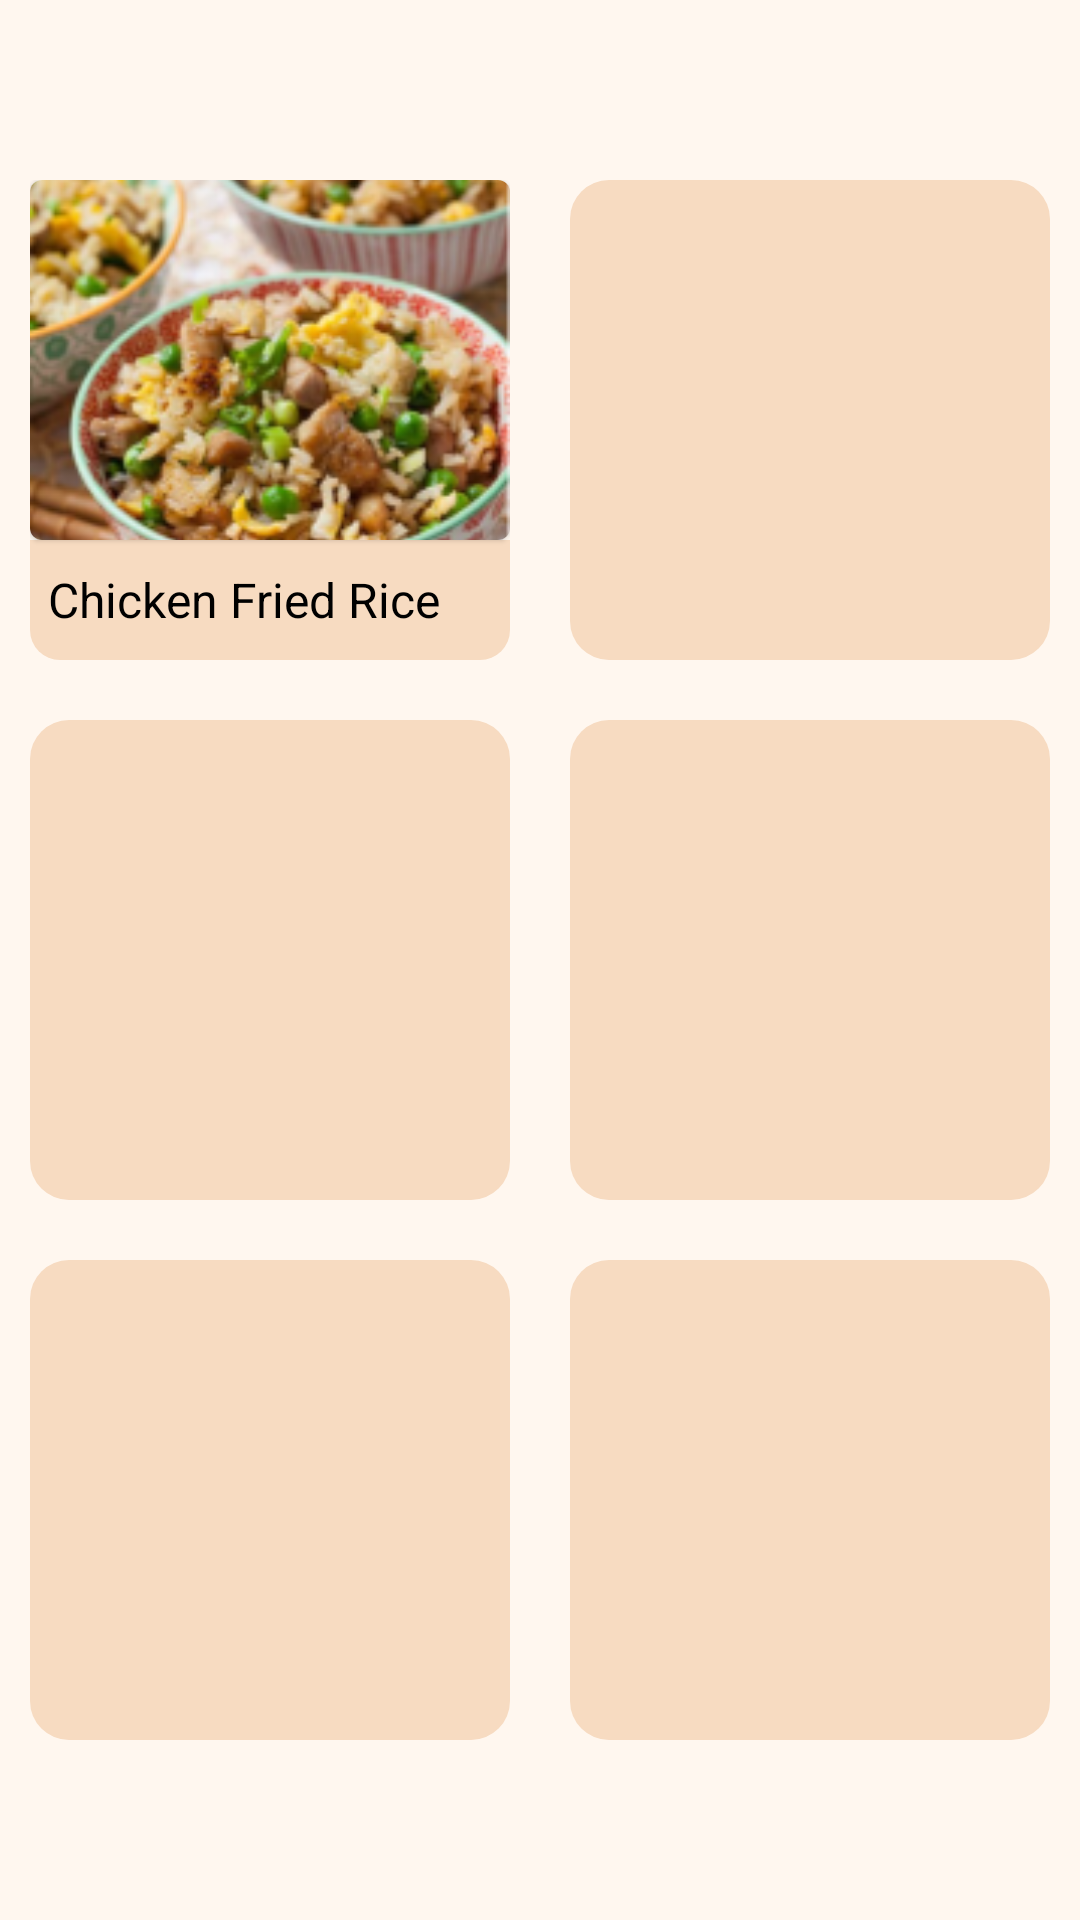

Write the Android layout XML for this screen, with the resource values it uses.
<!-- AndroidManifest.xml: application theme Theme.IAT359FinalApp -->
<!-- res/layout/activity_list_past_meals.xml -->
<?xml version="1.0" encoding="utf-8"?>
<androidx.constraintlayout.widget.ConstraintLayout xmlns:android="http://schemas.android.com/apk/res/android"
    xmlns:app="http://schemas.android.com/apk/res-auto"
    xmlns:tools="http://schemas.android.com/tools"
    android:layout_width="match_parent"
    android:layout_height="match_parent"
    android:background="#fff7ef"
    tools:context=".ListPastMealsActivity">

    <TableLayout
        android:layout_width="wrap_content"
        android:layout_height="wrap_content"
        app:layout_constraintBottom_toBottomOf="parent"
        app:layout_constraintEnd_toEndOf="parent"
        app:layout_constraintStart_toStartOf="parent"
        app:layout_constraintTop_toTopOf="parent">

        <TableRow
            android:layout_width="match_parent"
            android:layout_height="match_parent"
            android:layout_marginBottom="20dp">

            <LinearLayout
                android:layout_width="match_parent"
                android:layout_height="match_parent"
                android:orientation="horizontal">

                <LinearLayout
                    android:id="@+id/past_meal_listing"
                    android:layout_width="160dp"
                    android:layout_height="160dp"
                    android:orientation="vertical">

                    <com.google.android.material.card.MaterialCardView
                        android:layout_width="match_parent"
                        android:layout_height="120dp">

                        <ImageView
                            android:id="@+id/imageView"
                            android:layout_width="match_parent"
                            android:layout_height="120dp"
                            android:backgroundTint="#fdf0e5"
                            android:scaleType="centerCrop"
                            android:src="@drawable/fried_rice_list" />
                    </com.google.android.material.card.MaterialCardView>

                    <TextView
                        android:id="@+id/textView"
                        android:layout_width="match_parent"
                        android:layout_height="match_parent"
                        android:background="@drawable/bottom_rounded_corners"
                        android:backgroundTint="#F7DBC1"
                        android:gravity="center_vertical"
                        android:paddingLeft="6dp"
                        android:text="Chicken Fried Rice"
                        android:textColor="@color/black"
                        android:textSize="16sp" />
                </LinearLayout>

                <Space
                    android:layout_width="20dp"
                    android:layout_height="wrap_content"
                    android:layout_weight="1" />

                <View
                    android:id="@+id/view5"
                    android:layout_width="160dp"
                    android:layout_height="160dp"
                    android:layout_weight="1"
                    android:background="@drawable/rounded_corners"
                    android:backgroundTint="#F7DBC1" />

            </LinearLayout>

        </TableRow>

        <TableRow
            android:layout_width="wrap_content"
            android:layout_height="match_parent"
            android:layout_marginBottom="20dp">

            <LinearLayout
                android:layout_width="match_parent"
                android:layout_height="match_parent"
                android:orientation="horizontal">

                <View
                    android:id="@+id/view3"
                    android:layout_width="160dp"
                    android:layout_height="160dp"
                    android:layout_weight="1"
                    android:background="@drawable/rounded_corners"
                    android:backgroundTint="#F7DBC1" />

                <Space
                    android:layout_width="20dp"
                    android:layout_height="wrap_content"
                    android:layout_weight="1" />

                <View
                    android:id="@+id/view4"
                    android:layout_width="160dp"
                    android:layout_height="160dp"
                    android:layout_weight="1"
                    android:background="@drawable/rounded_corners"
                    android:backgroundTint="#F7DBC1" />
            </LinearLayout>

        </TableRow>

        <TableRow
            android:layout_width="wrap_content"
            android:layout_height="match_parent">

            <LinearLayout
                android:layout_width="match_parent"
                android:layout_height="match_parent"
                android:orientation="horizontal">

                <View
                    android:layout_width="160dp"
                    android:layout_height="160dp"
                    android:layout_weight="1"
                    android:background="@drawable/rounded_corners"
                    android:backgroundTint="#F7DBC1" />

                <Space
                    android:layout_width="20dp"
                    android:layout_height="wrap_content"
                    android:layout_weight="1" />

                <View
                    android:layout_width="160dp"
                    android:layout_height="160dp"
                    android:layout_weight="1"
                    android:background="@drawable/rounded_corners"
                    android:backgroundTint="#F7DBC1" />
            </LinearLayout>

        </TableRow>

    </TableLayout>

</androidx.constraintlayout.widget.ConstraintLayout>
<!-- resources referenced by this layout -->
<resources>
  <color name="black">#FF000000</color>
  <!-- drawable bottom_rounded_corners (drawable) -->
  <?xml version="1.0" encoding="utf-8"?>
  <shape xmlns:android="http://schemas.android.com/apk/res/android">
      <corners
          android:bottomLeftRadius="10dp"
          android:bottomRightRadius="10dp" />
  </shape>
  <!-- drawable fried_rice_list: png bitmap (drawable-v24, 54366 bytes) -->
  <!-- drawable rounded_corners (drawable) -->
  <?xml version="1.0" encoding="utf-8"?>
  <ripple xmlns:android="http://schemas.android.com/apk/res/android"
      android:color="@color/white">
      <item android:id="@android:id/mask">
          <shape>
              <color android:color="@color/white"/>
              <corners android:radius="13dp"/>
          </shape>
      </item>
      <item>
          <shape>
              <corners android:radius="13dp"/>
          </shape>
      </item>
  </ripple>
  <style name="Theme.IAT359FinalApp" parent="Theme.MaterialComponents.DayNight.DarkActionBar">
          
          <item name="colorPrimary">#943131</item>
          <item name="colorPrimaryVariant">#6A2424</item>
          <item name="colorOnPrimary">@color/white</item>
          
          <item name="colorSecondary">@color/teal_200</item>
          <item name="colorSecondaryVariant">@color/teal_700</item>
          <item name="colorOnSecondary">@color/black</item>
          
          <item name="android:statusBarColor" tools:targetApi="l">?attr/colorPrimaryVariant</item>
          
      </style>
  <color name="white">#FFFFFFFF</color>
  <color name="teal_200">#FF03DAC5</color>
  <color name="teal_700">#FF018786</color>
</resources>
